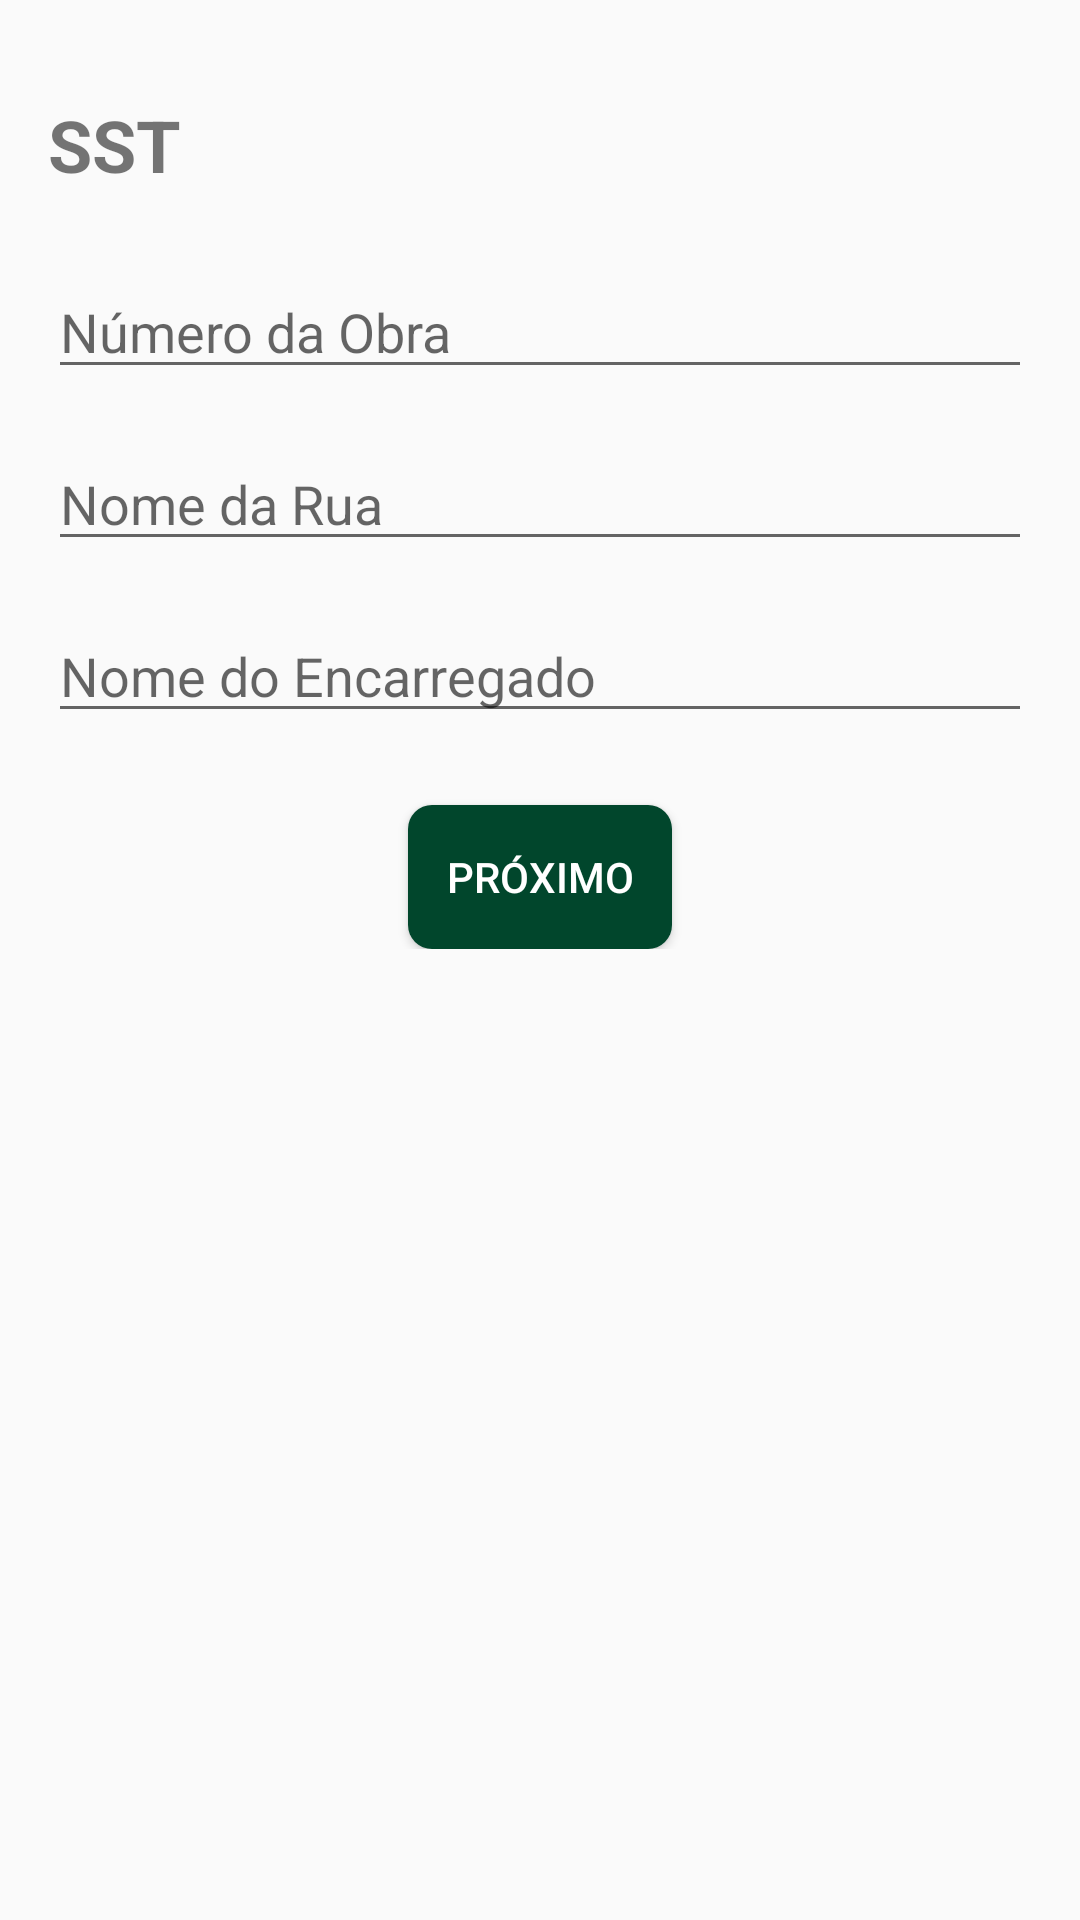

Layout XML and referenced resources for this Android screen:
<!-- AndroidManifest.xml: application theme Theme.AppCompat.Light.NoActionBar -->
<!-- res/layout/activity_risk.xml -->
<?xml version="1.0" encoding="utf-8"?>
<androidx.constraintlayout.widget.ConstraintLayout xmlns:android="http://schemas.android.com/apk/res/android"
    xmlns:app="http://schemas.android.com/apk/res-auto"
    xmlns:tools="http://schemas.android.com/tools"
    android:id="@+id/scrollView2"
    android:layout_width="match_parent"
    android:layout_height="match_parent">

    <LinearLayout
        android:id="@+id/linearLayout4"
        android:layout_width="0dp"
        android:layout_height="wrap_content"
        android:orientation="vertical"
        android:padding="16dp"
        app:layout_constraintEnd_toEndOf="parent"
        app:layout_constraintStart_toStartOf="parent"
        app:layout_constraintTop_toTopOf="parent">

        
        <TextView
            android:id="@+id/header"
            android:layout_width="wrap_content"
            android:layout_height="wrap_content"
            android:layout_marginTop="16dp"
            android:text="SST"
            android:textSize="24sp"
            android:textStyle="bold" />

        
        <AutoCompleteTextView
            android:id="@+id/edit_text_work_number"
            android:layout_width="match_parent"
            android:layout_height="wrap_content"
            android:layout_marginTop="24dp"
            android:hint="Número da Obra" />

        <EditText
            android:id="@+id/edit_text_street_name"
            android:layout_width="match_parent"
            android:layout_height="wrap_content"
            android:layout_marginTop="16dp"
            android:hint="Nome da Rua" />

        <EditText
            android:id="@+id/edit_text_supervisor_name"
            android:layout_width="match_parent"
            android:layout_height="wrap_content"
            android:layout_marginTop="16dp"
            android:hint="Nome do Encarregado" />

        <Button
            android:id="@+id/button_next"
            android:layout_width="wrap_content"
            android:layout_height="wrap_content"
            android:layout_below="@id/textView"
            android:layout_centerHorizontal="true"
            android:layout_gravity="center"
            android:layout_marginTop="24dp"
            android:background="@drawable/rounded_rectangle_button_purple"
            android:gravity="center"
            android:text="Próximo"
            android:textColor="#FFFFFF" />

    </LinearLayout>

</androidx.constraintlayout.widget.ConstraintLayout>
<!-- resources referenced by this layout -->
<resources>
  <!-- drawable rounded_rectangle_button_purple (drawable) -->
  <?xml version="1.0" encoding="utf-8"?>
  <shape xmlns:android="http://schemas.android.com/apk/res/android"
      android:shape="rectangle">
      <solid android:color="@color/colorAccent"/> 
      <corners android:radius="8dp"/> 
  </shape>
  <color name="colorAccent">#01462C</color>
</resources>
